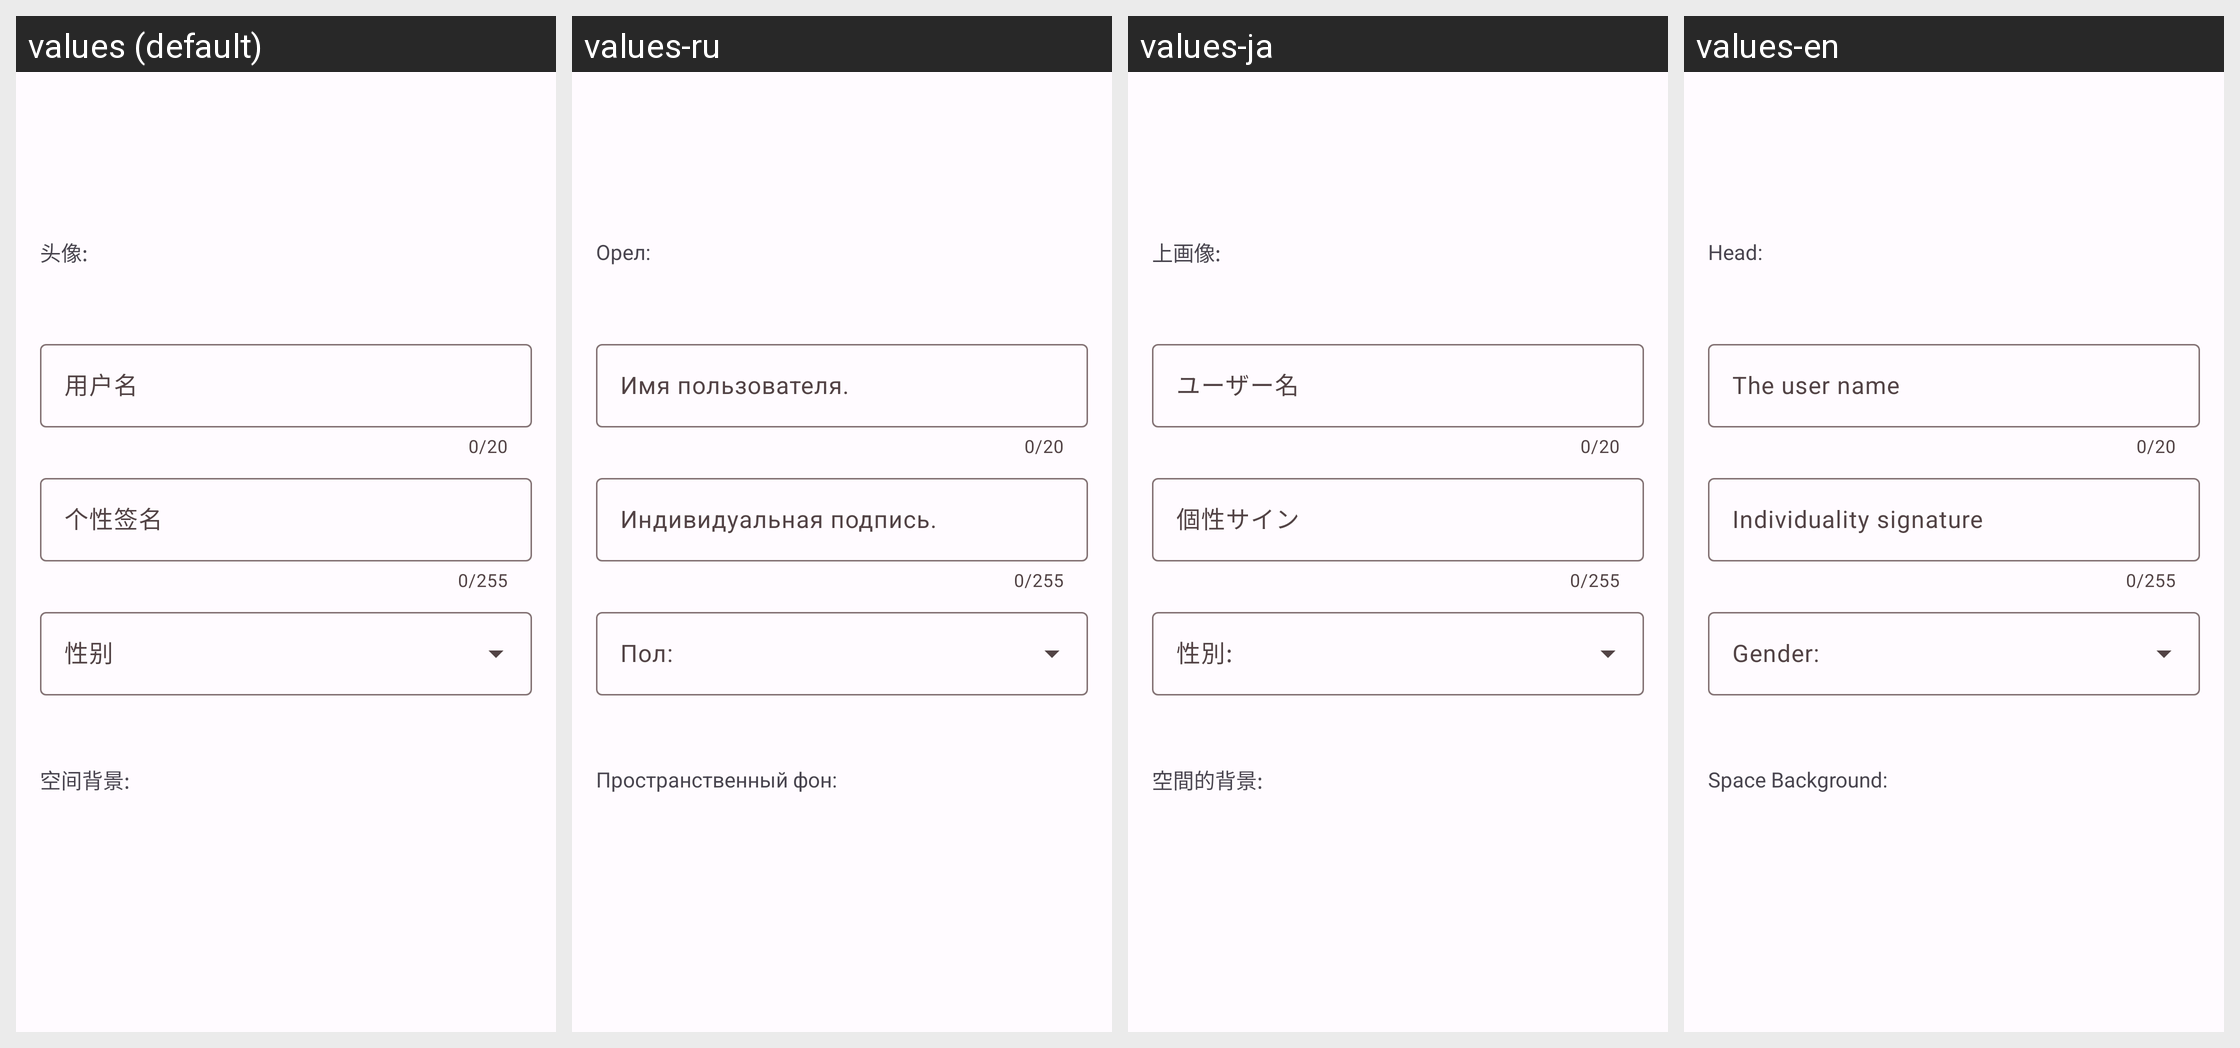

Translations of the strings shown on this Android screen, per locale in the grid:
Android screen res/layout/activity_edit_user_info.xml rendered under 4 locales, left to right: values (default), values-ru, values-ja, values-en. Device: Nexus 5 (rendered at 1080×1920; each locale shown at half size, 540×960, under a caption strip naming it); theme Theme.rust.Concept.
Other locales in the repository, not shown: values-zh-rTW.
Strings drawn on this screen, with the default value and each locale's value (text and hints the layout hard-codes, and strings that could not be matched under every locale, appear in the picture but are not listed):

head_icon
  values: 头像:
  values-ru: Орел:
  values-ja: 上画像:
  values-en: Head:

user_name
  values: 用户名
  values-ru: Имя пользователя.
  values-ja: ユーザー名
  values-en: The user name

signature
  values: 个性签名
  values-ru: Индивидуальная подпись.
  values-ja: 個性サイン
  values-en: Individuality signature

gender
  values: 性别
  values-ru: Пол:
  values-ja: 性別:
  values-en: Gender:

cover
  values: 空间背景:
  values-ru: Пространственный фон:
  values-ja: 空間的背景:
  values-en: Space Background:
